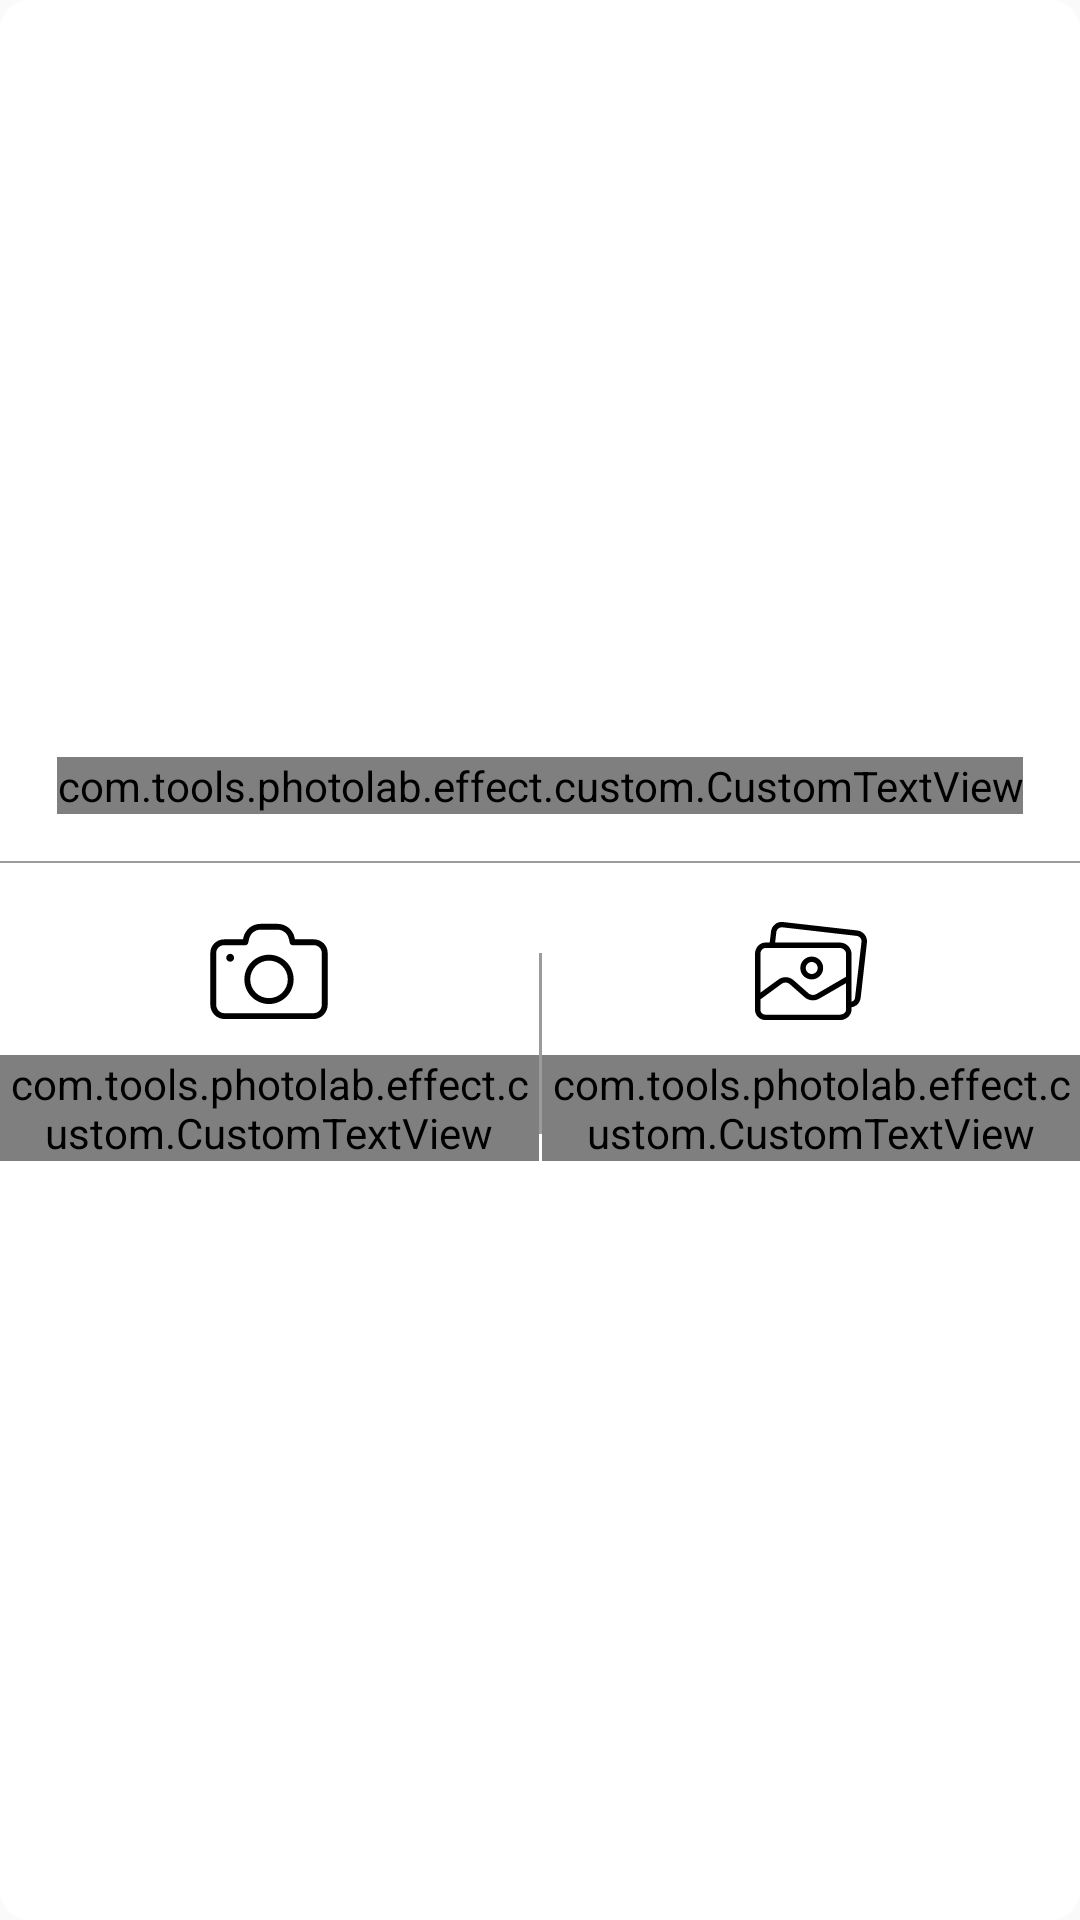

Write the Android layout XML for this screen, with the resource values it uses.
<!-- AndroidManifest.xml: application theme AppTheme -->
<!-- res/layout/dialog_select_photo.xml -->
<?xml version="1.0" encoding="utf-8"?>
<RelativeLayout xmlns:android="http://schemas.android.com/apk/res/android"
    xmlns:app="http://schemas.android.com/apk/res-auto"
    android:layout_width="match_parent"
    android:layout_height="wrap_content"
    android:background="@drawable/dialog_rounded_corner_white"
    android:gravity="center"
    android:orientation="vertical">


    <LinearLayout
        android:layout_width="match_parent"
        android:layout_height="wrap_content"
        android:gravity="center"
        android:orientation="vertical">

        <RelativeLayout
            android:layout_width="match_parent"
            android:layout_height="50dp"
            android:backgroundTint="@color/colorBlack">

            <com.tools.photolab.effect.custom.CustomTextView
                android:layout_width="wrap_content"
                android:layout_height="wrap_content"
                android:layout_centerInParent="true"
                android:layout_marginLeft="20dp"
                android:text="Select Image"
                android:textColor="@color/colorBlack"
                android:textSize="24dp" />

            <ImageView
                android:id="@+id/cancel"
                android:layout_width="40dp"
                android:layout_height="40dp"
                android:layout_alignParentRight="true"
                android:layout_centerVertical="true"
                android:padding="@dimen/margin_5"
                android:src="@drawable/ic_close_black_24dp" />
        </RelativeLayout>

        <View
            android:layout_width="match_parent"
            android:layout_height="0.5dp"
            android:background="@color/black_transparent" />

        <LinearLayout
            android:layout_width="match_parent"
            android:layout_height="wrap_content"
            android:orientation="horizontal">

            <LinearLayout
                android:id="@+id/camera_item"
                android:layout_width="match_parent"
                android:layout_height="wrap_content"
                android:layout_weight="1"
                android:background="?attr/selectableItemBackgroundBorderless"
                android:gravity="center_horizontal"
                android:orientation="vertical"
                android:paddingTop="@dimen/margin_16"
                android:paddingBottom="@dimen/margin_16">

                <ImageView
                    android:layout_width="@dimen/margin_40"
                    android:layout_height="@dimen/margin_40"
                    android:src="@drawable/color_ic_camera"
                    app:tint="@color/dialogIconColor" />

                <com.tools.photolab.effect.custom.CustomTextView
                    android:layout_width="wrap_content"
                    android:layout_height="wrap_content"
                    android:layout_marginTop="@dimen/margin_8"
                    android:gravity="center"
                    android:text="@string/txtCamera"
                    android:textColor="@color/dialogIconColor"
                    android:textSize="@dimen/textSize_16" />

            </LinearLayout>

            <View
                android:layout_width="1dp"
                android:layout_height="match_parent"
                android:layout_marginTop="@dimen/margin_30"
                android:layout_marginBottom="@dimen/margin_25"
                android:background="@color/black_transparent" />

            <LinearLayout
                android:id="@+id/gallery_item"
                android:layout_width="match_parent"
                android:layout_height="wrap_content"
                android:layout_weight="1"
                android:background="?attr/selectableItemBackgroundBorderless"
                android:gravity="center_horizontal"
                android:orientation="vertical"
                android:paddingTop="@dimen/margin_16"
                android:paddingBottom="@dimen/margin_16">

                <ImageView
                    android:layout_width="@dimen/margin_40"
                    android:layout_height="@dimen/margin_40"
                    android:src="@drawable/color_ic_gallery"
                    app:tint="@color/dialogIconColor" />

                <com.tools.photolab.effect.custom.CustomTextView
                    android:layout_width="wrap_content"
                    android:layout_height="wrap_content"
                    android:layout_marginTop="@dimen/margin_8"
                    android:gravity="center"
                    android:text="@string/txtGallery"
                    android:textColor="@color/dialogIconColor"
                    android:textSize="@dimen/textSize_16" />

            </LinearLayout>

        </LinearLayout>
    </LinearLayout>


</RelativeLayout>
<!-- resources referenced by this layout -->
<resources>
  <color name="black_transparent">#64000000</color>
  <color name="colorBlack">#000000</color>
  <color name="dialogIconColor">#000000</color>
  <dimen name="margin_16">16dp</dimen>
  <dimen name="margin_25">25dp</dimen>
  <dimen name="margin_30">30dp</dimen>
  <dimen name="margin_40">40dp</dimen>
  <dimen name="margin_5">5dp</dimen>
  <dimen name="margin_8">8dp</dimen>
  <dimen name="textSize_16">16sp</dimen>
  <!-- drawable color_ic_camera (drawable) -->
  <?xml version="1.0" encoding="utf-8"?>
  <vector xmlns:android="http://schemas.android.com/apk/res/android"
      android:viewportWidth="30"
      android:viewportHeight="30"
      android:width="30dp"
      android:height="30dp">
      <path
          android:pathData="M0.331 10.498l0 12.945c0 1.976 1.605 3.58 3.581 3.58l22.176 0c1.976 0 3.581 -1.604 3.581 -3.58l0 -12.945c0 -1.88 -1.527 -3.407 -3.407 -3.407l-4.766 0 -0.114 -0.497C20.921 4.6 19.167 3.211 17.12 3.211l-4.245 0c-2.042 0 -3.796 1.389 -4.263 3.383l-0.114 0.497 -4.76 0c-1.88 0 -3.407 1.533 -3.407 3.407l0 0zm8.753 -1.94c0.342 0 0.635 -0.233 0.713 -0.569L10.042 6.923C10.354 5.6 11.515 4.678 12.874 4.678l4.245 0c1.359 0 2.521 0.922 2.832 2.245l0.246 1.066c0.078 0.329 0.371 0.569 0.712 0.569l5.347 0c1.072 0 1.94 0.868 1.94 1.94l0 12.945c0 1.168 -0.946 2.113 -2.114 2.113l-22.17 0c-1.168 0 -2.114 -0.946 -2.114 -2.113l0 -12.945c0 -1.072 0.868 -1.94 1.94 -1.94l5.346 0zm0 0"
          android:fillColor="#000000" />
      <path
          android:pathData="M6.277 11.689c0 0.542 -0.44 0.982 -0.982 0.982 -0.542 0 -0.982 -0.44 -0.982 -0.982 0 -0.542 0.44 -0.982 0.982 -0.982 0.542 0 0.982 0.44 0.982 0.982l0 0zm0 0"
          android:fillColor="#000000" />
      <path
          android:pathData="M15 23.256c3.395 0 6.161 -2.766 6.161 -6.161 0 -3.395 -2.766 -6.161 -6.161 -6.161 -3.395 0 -6.161 2.76 -6.161 6.161 0 3.401 2.766 6.161 6.161 6.161l0 0zm0 -10.854c2.586 0 4.694 2.107 4.694 4.694 0 2.586 -2.108 4.694 -4.694 4.694 -2.586 0 -4.694 -2.107 -4.694 -4.694 0 -2.587 2.108 -4.694 4.694 -4.694l0 0zm0 0"
          android:fillColor="#000000" />
  </vector>
  <!-- drawable dialog_rounded_corner_white (drawable) -->
  <?xml version="1.0" encoding="utf-8"?>
  <shape xmlns:android="http://schemas.android.com/apk/res/android"
      android:shape="rectangle">
  
      <corners android:radius="@dimen/margin_10" />
      <solid android:color="@color/colorWhite" />
  
  </shape>
  <string name="txtCamera">Camera</string>
  <string name="txtGallery">Gallery</string>
  <style name="AppTheme" parent="Theme.AppCompat.Light.NoActionBar">
          
          <item name="colorPrimary">@color/colorPrimary</item>
          <item name="colorPrimaryDark">@color/colorPrimaryDark</item>
          <item name="colorAccent">@color/colorAccent</item>
      </style>
  <dimen name="margin_10">10dp</dimen>
  <color name="colorWhite">#FFFFFF</color>
  <color name="colorPrimary">#000000</color>
  <color name="colorPrimaryDark">#000000</color>
  <color name="colorAccent">#000000</color>
</resources>
